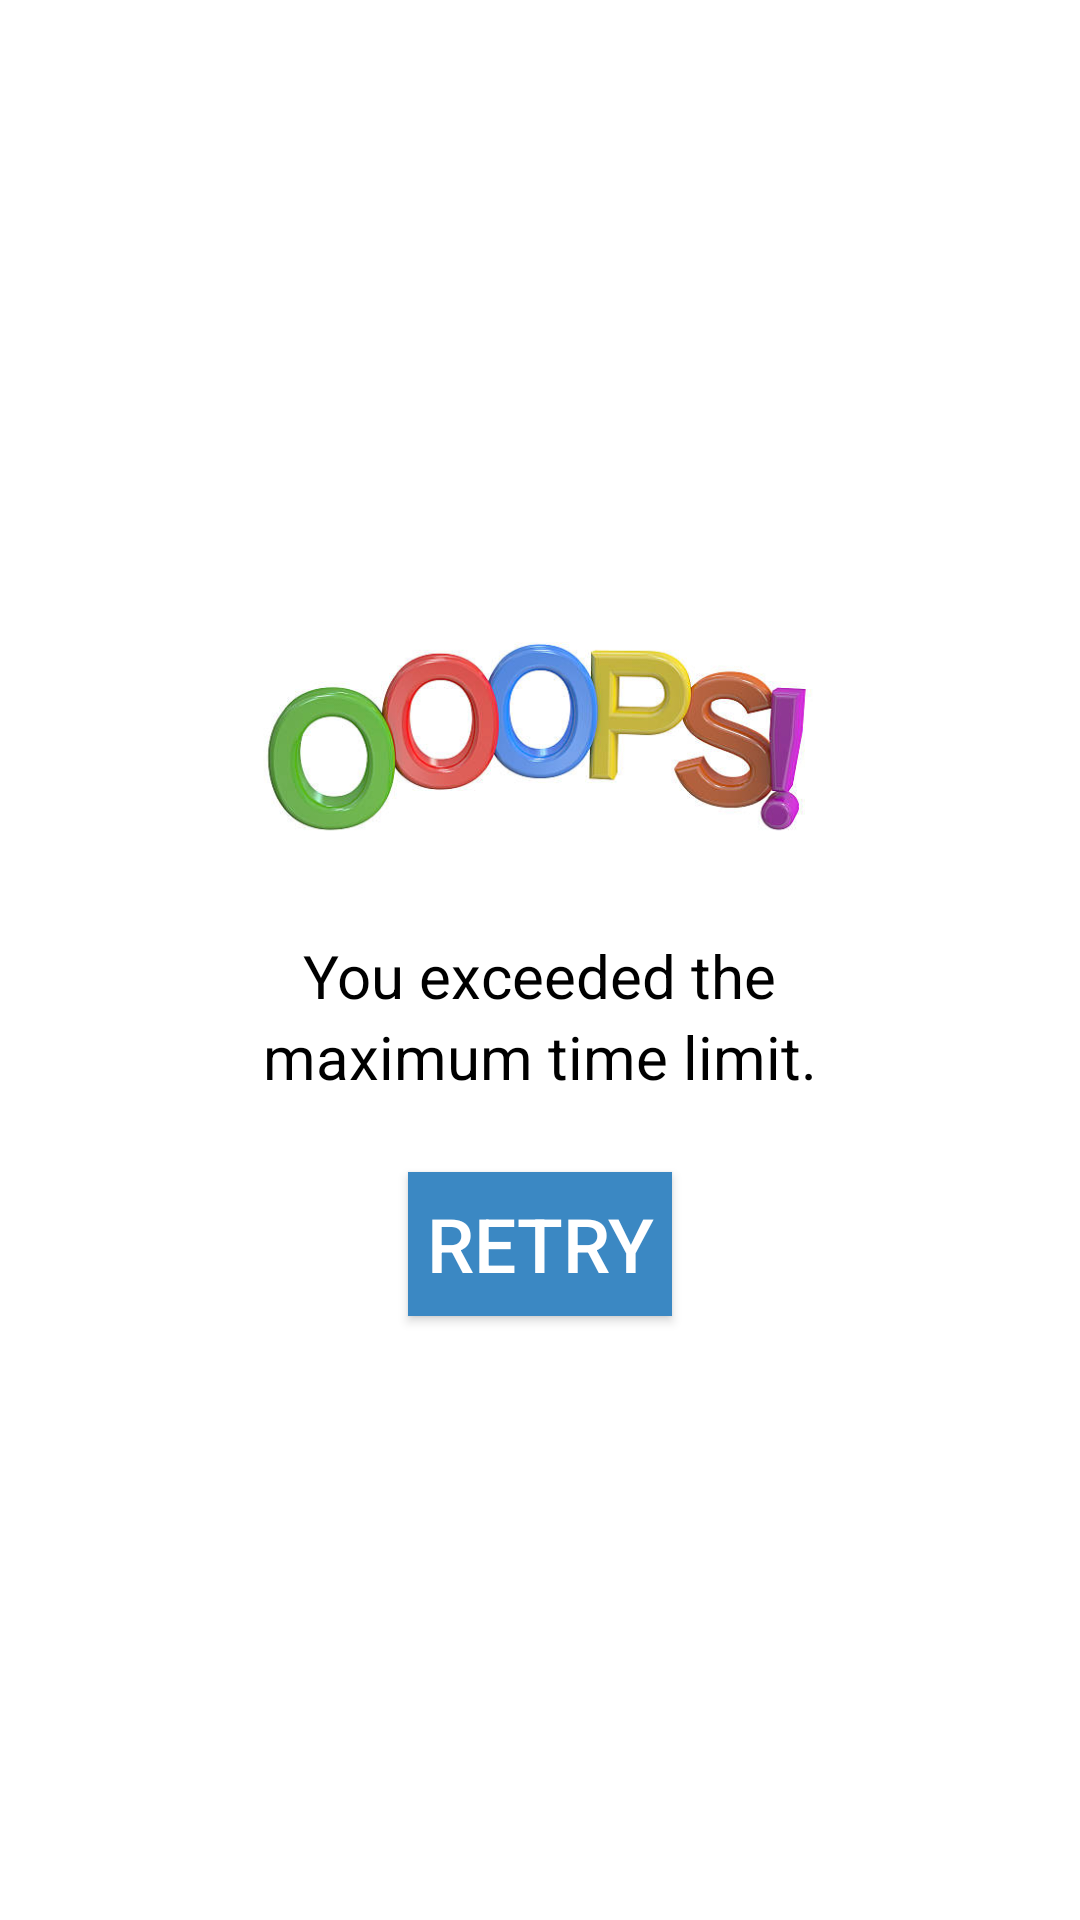

Write the Android layout XML for this screen, with the resource values it uses.
<!-- AndroidManifest.xml: application theme AppTheme -->
<!-- res/layout/time_exced.xml -->
<?xml version="1.0" encoding="utf-8"?>
<LinearLayout
    xmlns:android="http://schemas.android.com/apk/res/android"
    android:layout_width="wrap_content"
    android:layout_height="wrap_content"
    android:padding="50dp"
    android:gravity="center"
    android:orientation="vertical"
    android:background="#fff">
    <ImageView
        android:layout_width="200dp"
        android:layout_height="130dp"
        android:scaleType="centerCrop"
        android:src="@drawable/opps"
        android:layout_marginTop="-20dp"/>
    <TextView
        android:layout_width="wrap_content"
        android:layout_height="wrap_content"
        android:text="You exceeded the"
        android:textColor="#000"
        android:textSize="20dp"/>
    <TextView
        android:layout_width="wrap_content"
        android:layout_height="wrap_content"
        android:text="maximum time limit."
        android:textColor="#000"
        android:textSize="20dp"/>
    <Button
        android:id="@+id/limitexceed"
        android:layout_marginTop="25dp"
        android:layout_width="wrap_content"
        android:layout_height="wrap_content"
        android:text="RETRY"
        android:background="#3B88C3"
        android:textColor="#fff"
        android:textSize="25dp"

        android:textAllCaps="false"/>


</LinearLayout>
<!-- resources referenced by this layout -->
<resources>
  <!-- drawable opps: jpg bitmap (drawable, 22761 bytes) -->
  <style name="AppTheme" parent="Theme.AppCompat.NoActionBar">
          
          <item name="colorPrimary">@color/colorPrimary</item>
          <item name="colorPrimaryDark">@color/colorPrimaryDark</item>
          <item name="colorAccent">@color/colorAccent</item>
      </style>
  <color name="colorPrimary">#109D58</color>
  <color name="colorPrimaryDark">#0D7E46</color>
  <color name="colorAccent">#FF4081</color>
</resources>
